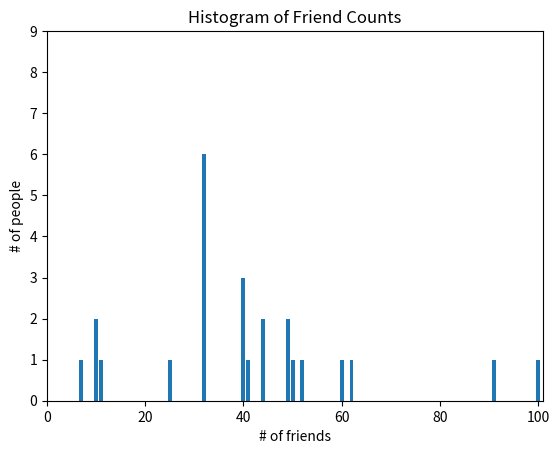

Write Python code to recreate this figure.
import random 
from matplotlib import pyplot as plt
from collections import Counter


num_friends = [100,49,41,40,25,60,62,32,44,32,11,44,49,52,10,7,91,40,32,10,32,50,32,32,40]
friend_counts = Counter(num_friends)
xs = range(101) 
print(str(xs))
ys = [friend_counts[x] for x in xs]
print(ys)
most_common = friend_counts.most_common(1)[0]
plt.bar(xs, ys)
plt.axis([0, 101, 0,most_common[1]+3])
plt.title("Histogram of Friend Counts")
plt.xlabel("# of friends")
plt.ylabel("# of people")
plt.show()
xs= [1.0,2.0,3.0,4.0,5.0]
def mean(xs: list[float]) -> float:
    return sum(xs) / len(xs)

def mediana(xs:list[float])->float:
    xs.sort()
    tamano=len(xs)
    #if tamano%2==0:
    
    #else:
        
    return xs

print("cantidad de puntos:",len(num_friends))
print("cantidad maxima:",max(num_friends))
print("cantidad minima:",min(num_friends))
print(mean(num_friends))
print("prueba de medianan",mediana(num_friends))






